Run: headless pygame with SDL's dummy video driver; simulated clock (each Clock.tick advances the game by its frame time, no real sleeping); random seed 0; keys injected as events and as key.get_pressed() state; no mouse input.
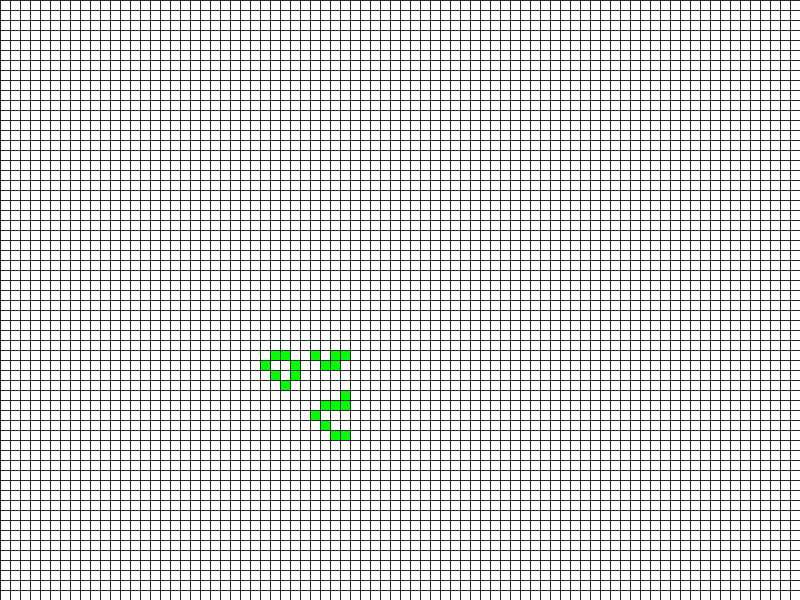
Frame 1 of 4 · flips 1–60 · no input
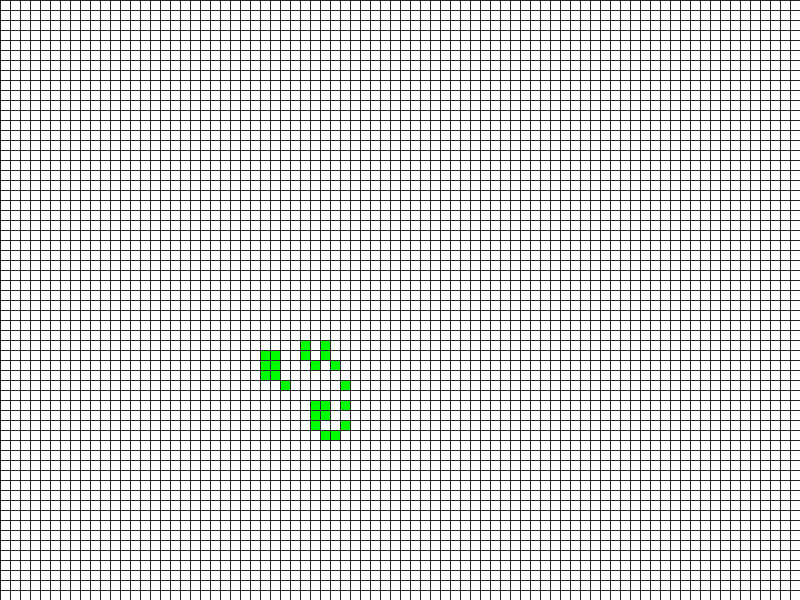
Frame 2 of 4 · flips 61–180 · tapped SPACE, RETURN · held RIGHT (→), D
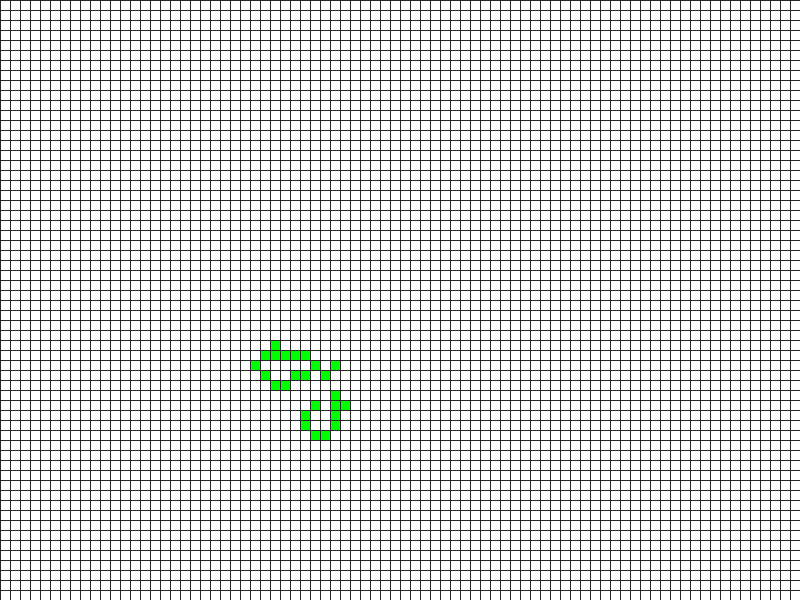
Frame 3 of 4 · flips 181–300 · held DOWN (↓), S
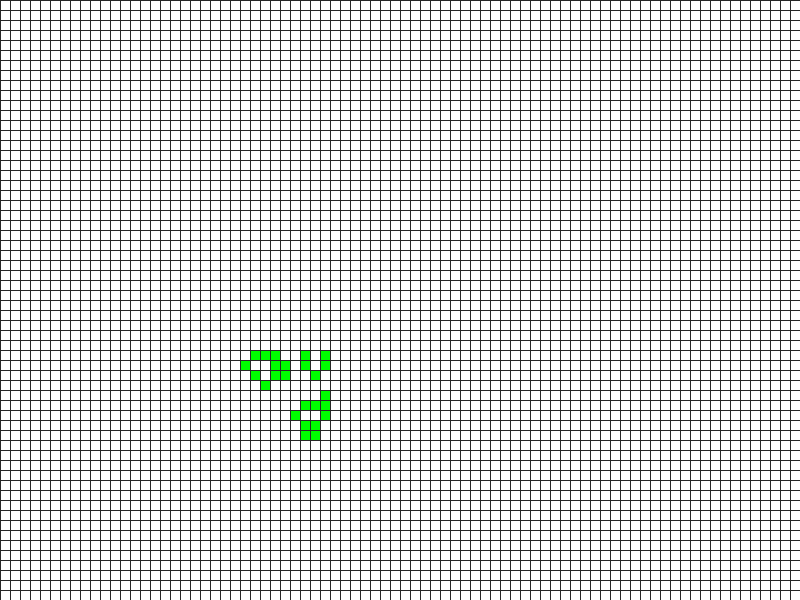
Frame 4 of 4 · flips 301–420 · held LEFT (←), A, UP (↑), W

The pygame program that drew these frames:

import pygame, sys
from pygame.locals import *
import random

WIDTH=800
HEIGHT=600
CELL=10
REFRESH=40

assert WIDTH % CELL == 0, "Window width must be a multiple of cell size"
assert HEIGHT % CELL == 0, "Window height must be a multiple of cell size"

CELL_WIDTH=int(WIDTH/CELL)
CELL_HEIGHT=int(HEIGHT/CELL)

#
BLACK = (0, 0, 0)
WHITE = (255,255,255)
GREEN = (0,255,0)
DARKGREY = (40, 40, 40)

#Draw grid on game board
def drawGrid():
    for x in range(0,WIDTH,CELL):
        pygame.draw.line(SURFACE, DARKGREY, (x,0), (x,HEIGHT))
    for y in range(0,HEIGHT,CELL):
        pygame.draw.line(SURFACE, DARKGREY, (0,y), (WIDTH,y))

#resets board to empty
def resetLife():
    life_dict= {}
    for y in range(0,CELL_HEIGHT):
        for x in range(0,CELL_WIDTH):
            life_dict[x,y]=0
    return life_dict

def StraightLine(life_dict,size):
    while size>0:
        midx=CELL_HEIGHT/2
        midy=CELL_WIDTH/2
        life_dict[midx+size,midy] = 1
        size=size-1
    return life_dict

def RPentomino(life_dict):
    life_dict[48,32] = 1
    life_dict[49,32] = 1
    life_dict[47,33] = 1
    life_dict[48,33] = 1
    life_dict[48,34] = 1
    return life_dict

def Loafer(life_dict):
    midx=CELL_HEIGHT/2
    midy=CELL_WIDTH/2
    life_dict[midx-3,midy-5] = 1
    life_dict[midx-2,midy-5] = 1
    life_dict[midx+1,midy-5] = 1
    life_dict[midx+3,midy-5] = 1
    life_dict[midx+4,midy-5] = 1

    life_dict[midx-4,midy-4] = 1
    life_dict[midx-1,midy-4] = 1
    life_dict[midx+2,midy-4] = 1
    life_dict[midx+3,midy-4] = 1

    life_dict[midx-3,midy-3] = 1
    life_dict[midx-1,midy-3] = 1

    life_dict[midx-2,midy-2] = 1

    life_dict[midx+4,midy-1] = 1

    life_dict[midx+2,midy] = 1
    life_dict[midx+3,midy] = 1
    life_dict[midx+4,midy] = 1

    life_dict[midx+1,midy+1] = 1

    life_dict[midx+2,midy+2] = 1

    life_dict[midx+3,midy+3] = 1
    life_dict[midx+4,midy+3] = 1

    return life_dict

def GosperGlider(life_dict):
    qrtx=CELL_HEIGHT/4
    qrty=CELL_WIDTH/4

    #left square
    life_dict[qrtx+1,qrty] = 1
    life_dict[qrtx+1,qrty+1] = 1
    life_dict[qrtx+2,qrty] = 1
    life_dict[qrtx+2,qrty+1] = 1

    #left spaceship
    life_dict[qrtx+11,qrty] = 1
    life_dict[qrtx+11,qrty+1] = 1
    life_dict[qrtx+11,qrty+2] = 1

    life_dict[qrtx+12,qrty-1] = 1
    life_dict[qrtx+12,qrty+3] = 1

    life_dict[qrtx+13,qrty-2] = 1
    life_dict[qrtx+13,qrty+4] = 1

    life_dict[qrtx+14,qrty-2] = 1
    life_dict[qrtx+14,qrty+4] = 1

    life_dict[qrtx+15,qrty+1] = 1

    #Glider
    life_dict[qrtx+16,qrty-1] = 1
    life_dict[qrtx+16,qrty+3] = 1

    life_dict[qrtx+17,qrty] = 1
    life_dict[qrtx+17,qrty+1] = 1
    life_dict[qrtx+17,qrty+2] = 1

    life_dict[qrtx+18,qrty+1] = 1


    #Right Spaceship
    life_dict[qrtx+21,qrty] = 1
    life_dict[qrtx+21,qrty-1] = 1
    life_dict[qrtx+21,qrty-2] = 1

    life_dict[qrtx+22,qrty] = 1
    life_dict[qrtx+22,qrty-1] = 1
    life_dict[qrtx+22,qrty-2] = 1

    life_dict[qrtx+23,qrty-3] = 1
    life_dict[qrtx+23,qrty+1] = 1

    life_dict[qrtx+25,qrty+1] = 1
    life_dict[qrtx+25,qrty+2] = 1

    life_dict[qrtx+25,qrty-3] = 1
    life_dict[qrtx+25,qrty-4] = 1

    life_dict[qrtx+35,qrty-1] = 1
    life_dict[qrtx+35,qrty-2] = 1

    life_dict[qrtx+36,qrty-1] = 1
    life_dict[qrtx+36,qrty-2] = 1

    return life_dict

def DrawSquare(life_dict):
    qrtx=CELL_HEIGHT/4
    qrty=CELL_WIDTH/4

    life_dict[qrtx+1,qrty] = 1
    life_dict[qrtx+1,qrty+1] = 1
    life_dict[qrtx+2,qrty] = 1
    life_dict[qrtx+2,qrty+1] = 1

    return life_dict

def DrawLoaf(life_dict):
    midx=CELL_HEIGHT/2
    midy=CELL_WIDTH/2

    life_dict[midx-1,midy] = 1
    life_dict[midx,midy-1] = 1
    life_dict[midx+1,midy-1] = 1
    life_dict[midx+2,midy] = 1
    life_dict[midx,midy+1] = 1
    life_dict[midx+1,midy+1] = 1

    return life_dict

def DrawToad(life_dict):
    qrtx=CELL_HEIGHT/4
    qrty=CELL_WIDTH/4

    life_dict[qrtx+1,qrty] = 1
    life_dict[qrtx+2,qrty] = 1
    life_dict[qrtx+3,qrty] = 1
    life_dict[qrtx+2,qrty+1] = 1
    life_dict[qrtx+3,qrty+1] = 1
    life_dict[qrtx+4,qrty+1] = 1

    return life_dict

def DrawGlider(life_dict):
    midx=CELL_HEIGHT/2
    midy=CELL_WIDTH/2

    life_dict[midx+1,midy] = 1
    life_dict[midx+2,midy] = 1
    life_dict[midx+3,midy] = 1
    life_dict[midx+3,midy+1] = 1
    life_dict[midx+2,midy+2] = 1

    return life_dict

def DrawGLider2(life_dict,center):
    midx = center[0]
    midy = center[1]

def DrawEater(life_dict,center):
    midx = center[0]
    midy = center[1]

    life_dict[midx-1,midy-1] = 1
    life_dict[midx-1,midy-2] = 1
    life_dict[midx,midy-2] = 1
    # life_dict[midx,midy+1] = 1
    life_dict[midx+1,midy-1] = 1
    life_dict[midx+1,midy] = 1
    life_dict[midx+1,midy+1] = 1
    life_dict[midx+2,midy+1] = 1

    return life_dict

def initializeLife(life_dict):
    for cell in life_dict:
        life_dict[cell]=random.randint(0,1)
    return life_dict

#Colors cells if they are alive
def colorize(item, life_dict):
    x = item[0]
    y = item[1]
    y = y * CELL
    x = x * CELL
    if life_dict[item] == 0:
        pygame.draw.rect(SURFACE, WHITE, (x ,y, CELL, CELL))
    if life_dict[item] == 1:
        pygame.draw.rect(SURFACE, GREEN, (x ,y, CELL, CELL))
    return None

#finds neighbours of a specific cell
def getNeighbours(item,life_dict):

    neighbour_count=0

    for x in range(-1,2):
        for y in range(-1,2):
            neighbour=(item[0]+x,item[1]+y)
            if neighbour[0]<WIDTH and neighbour[0]>=0:
                if neighbour[1]<HEIGHT and neighbour[1]>=0:
                    try:
                        if life_dict[neighbour]==1:
                            if x!=0 or y!=0:
                                neighbour_count+=1
                    except KeyError:
                        #catch key errors
                        #print "error"
                        pass
    return neighbour_count

def runStep(life_dict):
    new_life={}
    for item in life_dict:
        neighbour_count = getNeighbours(item,life_dict)
        if life_dict[item]==1: #cell is alive and we need to check if it will stay alive
            if neighbour_count<2:
                #dies due to underpopulation
                new_life[item]=0
            elif neighbour_count>3:
                #dies due to overcrowding
                new_life[item]=0
            else:
                # cell stays alive
                new_life[item]=1
        elif life_dict[item]==0:
            if neighbour_count==3:
                new_life[item]=1
            else:
                new_life[item]=0
    return new_life

def main():

    #Initialization of the game board and cells
    pygame.init()

    global SURFACE
    global COUNT
    COUNT=0
    CLOCK = pygame.time.Clock()
    SURFACE = pygame.display.set_mode((WIDTH,HEIGHT))
    pygame.display.set_caption('Swarm Intelligence Game of Life')
    SURFACE.fill(WHITE)
    life_dict = resetLife()
    #life_dict = initializeLife(life_dict)
    #life_dict = RPentomino(life_dict)
    life_dict = Loafer(life_dict)
    #life_dict = GosperGlider(life_dict)
    #life_dict = StraightLine(life_dict,20)
    #life_dict = DrawLoaf(life_dict)
    #life_dict = DrawToad(life_dict)
    #life_dict = DrawGlider(life_dict)
    # life_dict = DrawEater(life_dict,[CELL_WIDTH/2,CELL_HEIGHT/2])

    for item in life_dict:
        colorize(item,life_dict)
    drawGrid()
    pygame.display.update()

    while True: #main loop that runs the game
        for event in pygame.event.get():
            if event.type == QUIT:
                pygame.quit()
                sys.exit()
            COUNT += 1
            life_dict=runStep(life_dict)
        for item in life_dict:
            colorize(item,life_dict)
        drawGrid()
        pygame.display.update()
        CLOCK.tick(REFRESH)

if __name__=='__main__':
    main()
